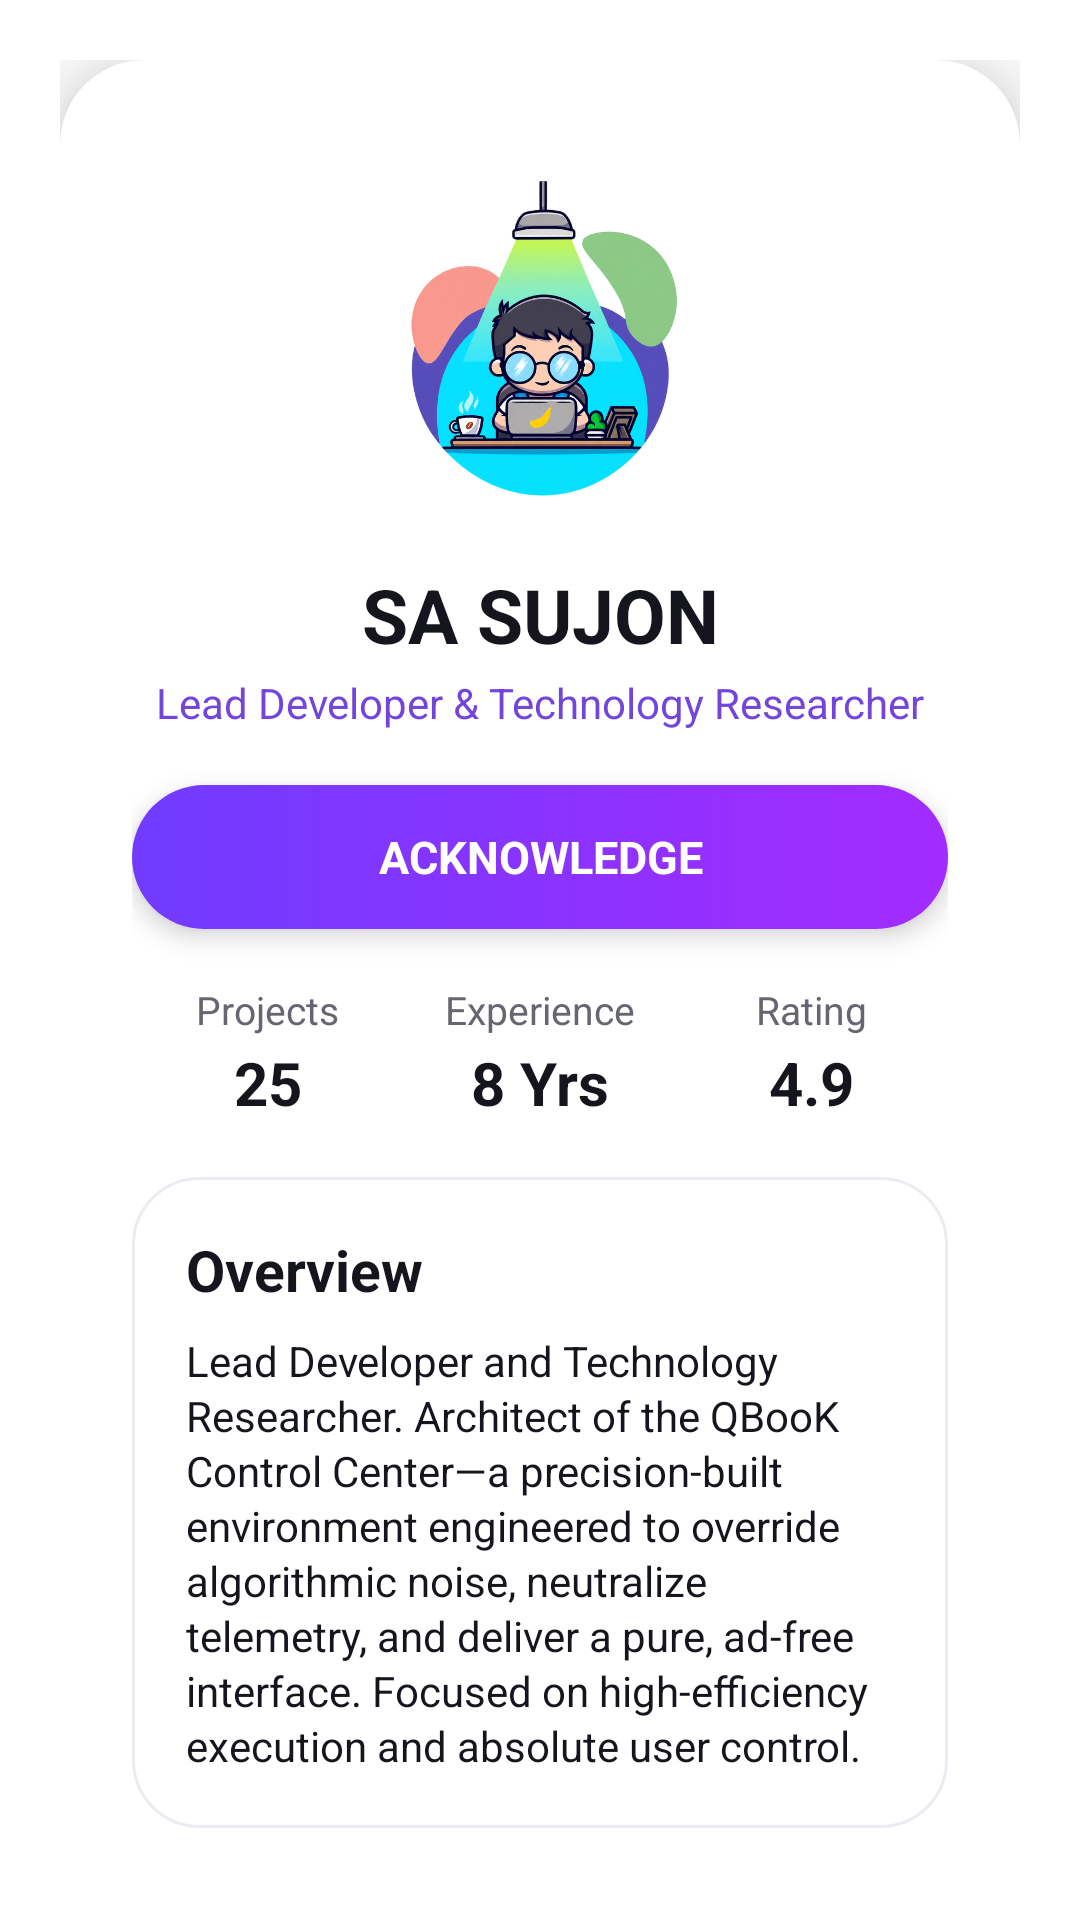

Produce the Android XML layout that renders to this screen, including the resource entries it uses.
<!-- AndroidManifest.xml: application theme Theme.QBooK -->
<!-- res/layout/dialog_architect_credentials.xml -->
<?xml version="1.0" encoding="utf-8"?>
<FrameLayout xmlns:android="http://schemas.android.com/apk/res/android"
    android:layout_width="match_parent"
    android:layout_height="match_parent"
    android:paddingStart="20dp"
    android:paddingTop="20dp"
    android:paddingEnd="20dp"
    android:paddingBottom="20dp">

    <ScrollView
        android:layout_width="match_parent"
        android:layout_height="wrap_content"
        android:fillViewport="false"
        android:overScrollMode="never"
        android:scrollbars="none">

        <LinearLayout
            android:id="@+id/architect_dialog_card"
            android:layout_width="match_parent"
            android:layout_height="wrap_content"
            android:background="@drawable/bg_architect_dialog"
            android:clipToOutline="true"
            android:elevation="18dp"
            android:gravity="center_horizontal"
            android:orientation="vertical"
            android:paddingStart="24dp"
            android:paddingTop="24dp"
            android:paddingEnd="24dp"
            android:paddingBottom="20dp">

            <ImageView
                android:id="@+id/architect_dev_icon"
                android:layout_width="140dp"
                android:layout_height="140dp"
                android:background="@android:color/transparent"
                android:contentDescription="@string/architect_dev_icon_description"
                android:elevation="4dp"
                android:padding="0dp"
                android:scaleType="centerCrop"
                android:src="@drawable/architect_profile_picture" />

            <TextView
                android:id="@+id/architect_name"
                android:layout_width="match_parent"
                android:layout_height="wrap_content"
                android:layout_marginTop="4dp"
                android:gravity="center"
                android:text="@string/dev_display_name"
                android:textColor="@color/architect_text"
                android:textSize="25sp"
                android:textStyle="bold" />

            <TextView
                android:id="@+id/architect_title"
                android:layout_width="match_parent"
                android:layout_height="wrap_content"
                android:layout_marginTop="3dp"
                android:gravity="center"
                android:text="@string/dev_title"
                android:textColor="@color/architect_accent"
                android:textSize="14sp" />

            <TextView
                android:id="@+id/architect_acknowledge"
                android:layout_width="match_parent"
                android:layout_height="48dp"
                android:layout_marginTop="18dp"
                android:background="@drawable/bg_architect_action"
                android:clickable="true"
                android:elevation="5dp"
                android:focusable="true"
                android:gravity="center"
                android:text="@string/architect_acknowledge"
                android:textColor="@android:color/white"
                android:textSize="15sp"
                android:textStyle="bold" />

            <LinearLayout
                android:id="@+id/architect_stats"
                android:layout_width="match_parent"
                android:layout_height="wrap_content"
                android:layout_marginTop="18dp"
                android:gravity="center"
                android:orientation="horizontal">

                <LinearLayout
                    android:layout_width="0dp"
                    android:layout_height="wrap_content"
                    android:layout_weight="1"
                    android:gravity="center"
                    android:orientation="vertical">
                    <TextView
                        android:layout_width="wrap_content"
                        android:layout_height="wrap_content"
                        android:text="@string/architect_projects_label"
                        android:textColor="@color/architect_muted"
                        android:textSize="13sp" />
                    <TextView
                        android:layout_width="wrap_content"
                        android:layout_height="wrap_content"
                        android:layout_marginTop="2dp"
                        android:text="@string/architect_projects_value"
                        android:textColor="@color/architect_text"
                        android:textSize="20sp"
                        android:textStyle="bold" />
                </LinearLayout>

                <LinearLayout
                    android:layout_width="0dp"
                    android:layout_height="wrap_content"
                    android:layout_weight="1"
                    android:gravity="center"
                    android:orientation="vertical">
                    <TextView
                        android:layout_width="wrap_content"
                        android:layout_height="wrap_content"
                        android:text="@string/architect_experience_label"
                        android:textColor="@color/architect_muted"
                        android:textSize="13sp" />
                    <TextView
                        android:layout_width="wrap_content"
                        android:layout_height="wrap_content"
                        android:layout_marginTop="2dp"
                        android:text="@string/architect_experience_value"
                        android:textColor="@color/architect_text"
                        android:textSize="20sp"
                        android:textStyle="bold" />
                </LinearLayout>

                <LinearLayout
                    android:layout_width="0dp"
                    android:layout_height="wrap_content"
                    android:layout_weight="1"
                    android:gravity="center"
                    android:orientation="vertical">
                    <TextView
                        android:layout_width="wrap_content"
                        android:layout_height="wrap_content"
                        android:text="@string/architect_rating_label"
                        android:textColor="@color/architect_muted"
                        android:textSize="13sp" />
                    <TextView
                        android:layout_width="wrap_content"
                        android:layout_height="wrap_content"
                        android:layout_marginTop="2dp"
                        android:text="@string/architect_rating_value"
                        android:textColor="@color/architect_text"
                        android:textSize="20sp"
                        android:textStyle="bold" />
                </LinearLayout>
            </LinearLayout>

            <LinearLayout
                android:layout_width="match_parent"
                android:layout_height="wrap_content"
                android:layout_marginTop="18dp"
                android:background="@drawable/bg_architect_overview"
                android:orientation="vertical"
                android:padding="18dp">

                <TextView
                    android:layout_width="match_parent"
                    android:layout_height="wrap_content"
                    android:text="@string/architect_overview_title"
                    android:textColor="@color/architect_text"
                    android:textSize="19sp"
                    android:textStyle="bold" />

                <TextView
                    android:layout_width="match_parent"
                    android:layout_height="wrap_content"
                    android:layout_marginTop="8dp"
                    android:lineSpacingExtra="2dp"
                    android:text="@string/dev_bio"
                    android:textColor="@color/architect_text"
                    android:textSize="14sp" />
            </LinearLayout>

            <LinearLayout
                android:layout_width="match_parent"
                android:layout_height="72dp"
                android:layout_marginTop="16dp"
                android:background="@drawable/bg_architect_links"
                android:gravity="center"
                android:orientation="horizontal"
                android:paddingStart="18dp"
                android:paddingEnd="18dp">

                <ImageButton
                    android:id="@+id/architect_email"
                    android:layout_width="52dp"
                    android:layout_height="52dp"
                    android:background="@drawable/bg_architect_icon_button"
                    android:contentDescription="@string/architect_email_description"
                    android:padding="13dp"
                    android:scaleType="centerInside"
                    android:src="@drawable/ic_architect_email"
                    android:tint="@android:color/white" />

                <ImageButton
                    android:id="@+id/architect_github"
                    android:layout_width="52dp"
                    android:layout_height="52dp"
                    android:layout_marginStart="20dp"
                    android:background="@drawable/bg_architect_icon_button"
                    android:contentDescription="@string/architect_github_description"
                    android:padding="13dp"
                    android:scaleType="centerInside"
                    android:src="@drawable/ic_architect_github"
                    android:tint="@android:color/white" />
            </LinearLayout>
        </LinearLayout>
    </ScrollView>
</FrameLayout>
<!-- resources referenced by this layout -->
<resources>
  <color name="architect_accent">#7445DB</color>
  <color name="architect_muted">#696570</color>
  <color name="architect_text">#15151D</color>
  <!-- drawable bg_architect_action (drawable) -->
  <shape xmlns:android="http://schemas.android.com/apk/res/android" android:shape="rectangle">
      <corners android:radius="28dp" />
      <gradient
          android:angle="0"
          android:endColor="#A32BFF"
          android:startColor="#713BFF"
          android:type="linear" />
  </shape>
  <!-- drawable bg_architect_dialog (drawable) -->
  <shape xmlns:android="http://schemas.android.com/apk/res/android" android:shape="rectangle">
      <corners android:radius="28dp" />
      <solid android:color="@color/architect_surface" />
  </shape>
  <!-- drawable bg_architect_links (drawable) -->
  <shape xmlns:android="http://schemas.android.com/apk/res/android" android:shape="rectangle">
      <corners android:radius="24dp" />
      <solid android:color="@color/architect_links_surface" />
  </shape>
  <!-- drawable bg_architect_overview (drawable) -->
  <shape xmlns:android="http://schemas.android.com/apk/res/android" android:shape="rectangle">
      <corners android:radius="22dp" />
      <solid android:color="@color/architect_overview_surface" />
      <stroke android:width="1dp" android:color="@color/architect_overview_stroke" />
  </shape>
  <string name="architect_acknowledge">ACKNOWLEDGE</string>
  <string name="architect_dev_icon_description">QBooK developer icon</string>
  <string name="architect_email_description">Open developer email</string>
  <string name="architect_experience_label">Experience</string>
  <string name="architect_experience_value">8 Yrs</string>
  <string name="architect_github_description">Open developer GitHub</string>
  <string name="architect_overview_title">Overview</string>
  <string name="architect_projects_label">Projects</string>
  <string name="architect_projects_value">25</string>
  <string name="architect_rating_label">Rating</string>
  <string name="architect_rating_value">4.9</string>
  <string name="dev_bio">Lead Developer and Technology Researcher. Architect of the QBooK Control Center—a precision-built environment engineered to override algorithmic noise, neutralize telemetry, and deliver a pure, ad-free interface. Focused on high-efficiency execution and absolute user control.</string>
  <string name="dev_display_name">SA SUJON</string>
  <string name="dev_title">Lead Developer &amp; Technology Researcher</string>
  <color name="architect_surface">#FFFFFFFF</color>
  <color name="architect_links_surface">#1E1E1E</color>
  <color name="architect_overview_surface">#FFFFFFFF</color>
  <color name="architect_overview_stroke">#EEEAF2</color>
  <color name="primary">#0A66C2</color>
  <color name="on_primary">#FFFFFF</color>
  <color name="secondary">#1A8CFF</color>
  <color name="on_secondary">#FFFFFF</color>
  <color name="error">#B3261E</color>
  <color name="on_error">#FFFFFF</color>
  <color name="background">#FFFFFF</color>
  <color name="surface">#FFFFFF</color>
  <color name="on_background">#1C1B1F</color>
  <color name="on_surface">#1C1B1F</color>
  <color name="settings_background">#FAF9F6</color>
  <color name="settings_card_surface">#F5F2EA</color>
  <color name="settings_option_surface">#EFECE5</color>
  <color name="settings_icon_container">#EAE6DF</color>
  <color name="settings_glass_surface">#66FFFFFF</color>
  <color name="settings_glass_surface_pressed">#80FFFFFF</color>
  <color name="settings_glass_stroke">#99FFFFFF</color>
  <color name="settings_glass_highlight">#B3FFFFFF</color>
  <color name="settings_glass_shadow">#1A000000</color>
</resources>
